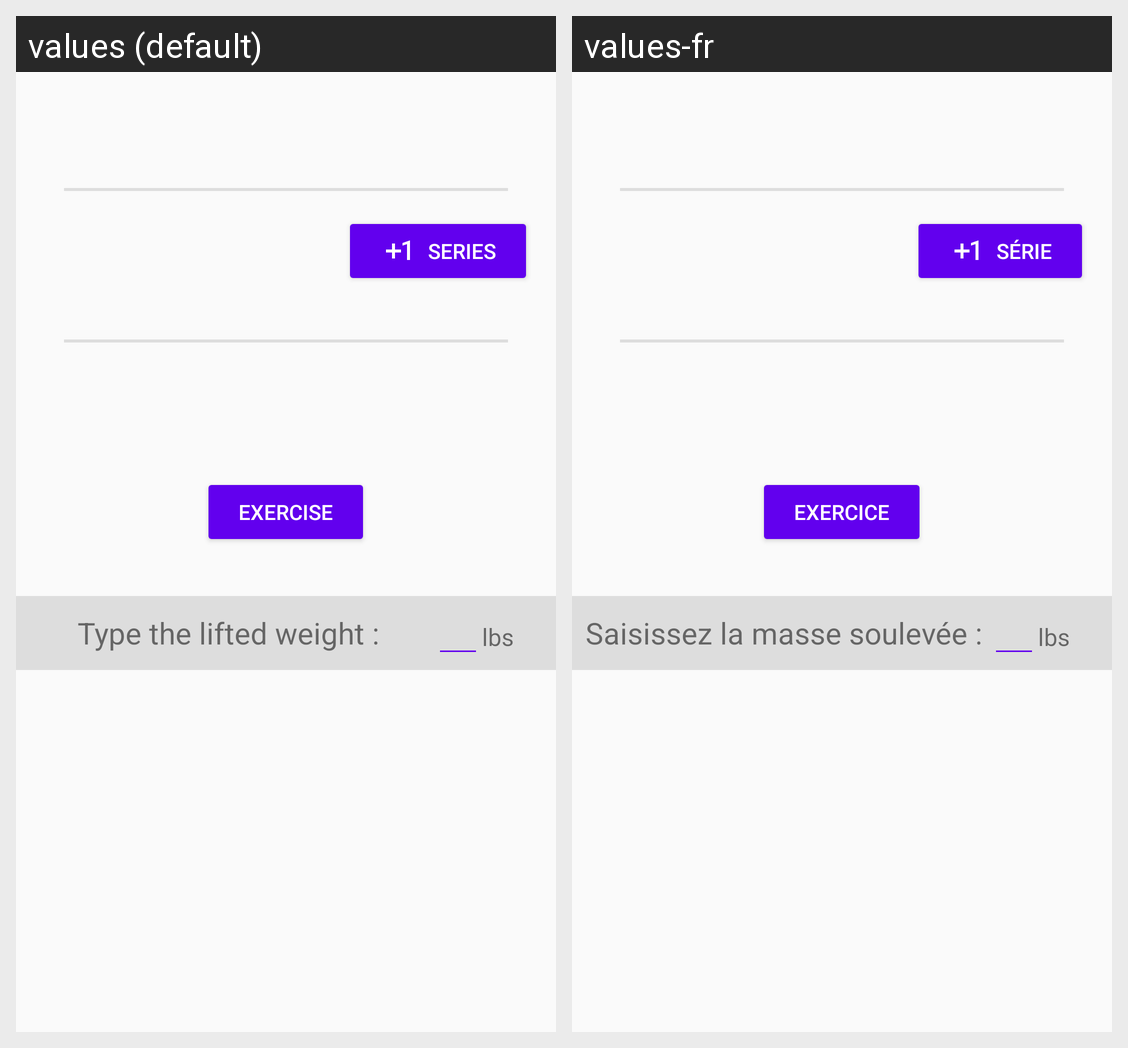

The same Android screen rendered under two of its app's locales, left to right. List the strings drawn on it with the default value and each locale's translation.
Android screen res/layout/train_activity.xml rendered under 2 locales, left to right: values (default), values-fr. Device: Nexus 5 (rendered at 1080×1920; each locale shown at half size, 540×960, under a caption strip naming it); theme AppTheme.
Strings drawn on this screen, with the default value and each locale's value (text and hints the layout hard-codes, and strings that could not be matched under every locale, appear in the picture but are not listed):

series
  values: Series
  values-fr: Série

exercise
  values: Exercise
  values-fr: Exercice

type_lifted_weight
  values: Type the lifted weight :
  values-fr: Saisissez la masse soulevée :

unit
  values: lbs
  values-fr: lbs
